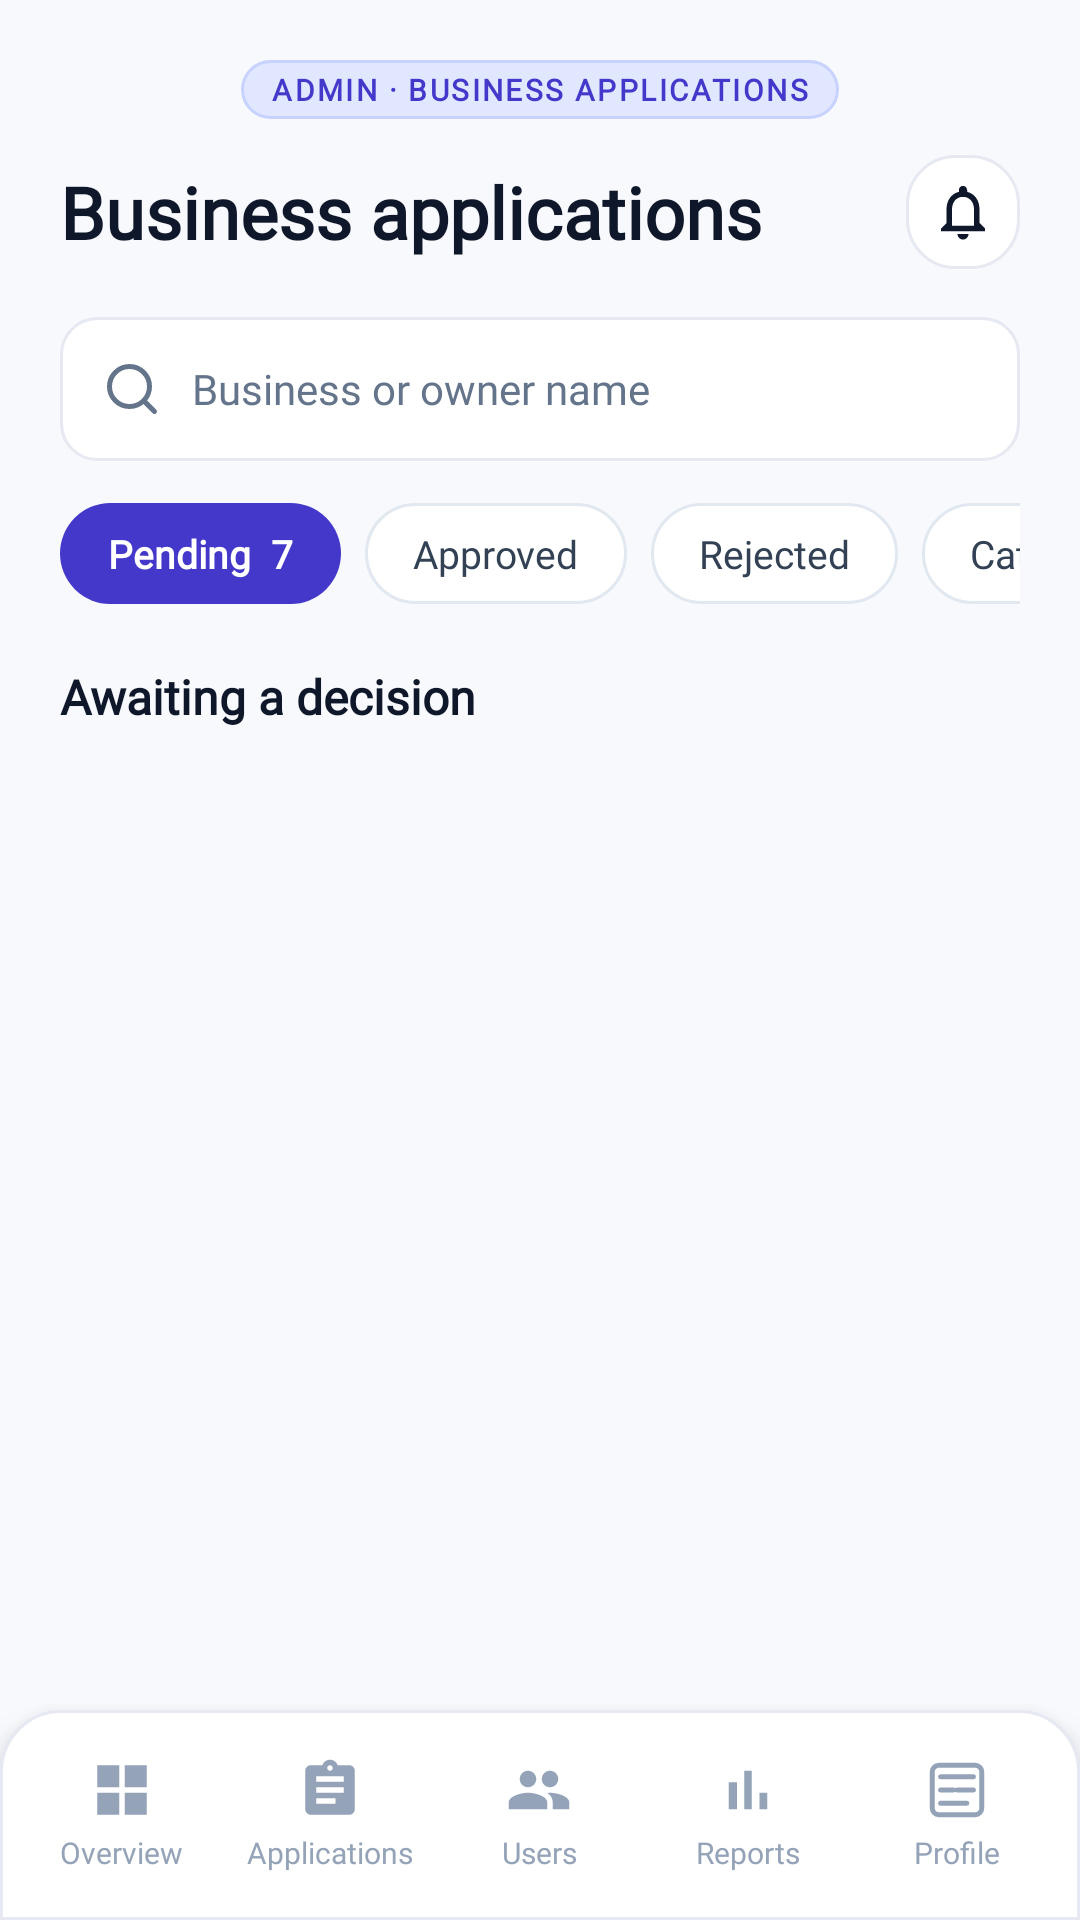

This screen was rendered from an Android layout file. Write that file and the resources it references.
<!-- AndroidManifest.xml: application theme Theme.BizBridgeApp -->
<!-- res/layout/fragment_admin_applications.xml -->
<?xml version="1.0" encoding="utf-8"?>
<androidx.coordinatorlayout.widget.CoordinatorLayout xmlns:android="http://schemas.android.com/apk/res/android"
    xmlns:app="http://schemas.android.com/apk/res-auto"
    xmlns:tools="http://schemas.android.com/tools"
    android:layout_width="match_parent"
    android:layout_height="match_parent"
    android:background="@color/admin_bg">

    <androidx.core.widget.NestedScrollView
        android:layout_width="match_parent"
        android:layout_height="match_parent"
        android:layout_marginBottom="70dp"
        android:fillViewport="true">

        <LinearLayout
            android:layout_width="match_parent"
            android:layout_height="wrap_content"
            android:orientation="vertical"
            android:paddingStart="20dp"
            android:paddingTop="20dp"
            android:paddingEnd="20dp"
            android:paddingBottom="24dp">

            
            <LinearLayout
                android:layout_width="wrap_content"
                android:layout_height="wrap_content"
                android:layout_gravity="center_horizontal"
                android:layout_marginBottom="12dp"
                android:background="@drawable/bg_admin_demo_pill">

                <TextView
                    android:layout_width="wrap_content"
                    android:layout_height="wrap_content"
                    android:fontFamily="@font/inter_variable"
                    android:letterSpacing="0.08"
                    android:text="ADMIN · BUSINESS APPLICATIONS"
                    android:textColor="@color/admin_badge_demo_text"
                    android:textSize="10sp"
                    android:textStyle="bold" />
            </LinearLayout>

            
            <RelativeLayout
                android:layout_width="match_parent"
                android:layout_height="wrap_content"
                android:layout_marginBottom="16dp">

                <TextView
                    android:layout_width="wrap_content"
                    android:layout_height="wrap_content"
                    android:layout_alignParentStart="true"
                    android:layout_centerVertical="true"
                    android:fontFamily="@font/inter_variable"
                    android:text="Business applications"
                    android:textColor="@color/admin_text_title"
                    android:textSize="24sp"
                    android:textStyle="bold" />

                <ImageView
                    android:id="@+id/btn_notifications"
                    android:layout_width="38dp"
                    android:layout_height="38dp"
                    android:layout_alignParentEnd="true"
                    android:layout_centerVertical="true"
                    android:background="@drawable/bg_chip_default"
                    android:contentDescription="Notifications"
                    android:padding="8dp"
                    android:src="@drawable/ic_bell"
                    app:tint="@color/admin_text_title" />
            </RelativeLayout>

            
            <LinearLayout
                android:layout_width="match_parent"
                android:layout_height="48dp"
                android:layout_marginBottom="14dp"
                android:background="@drawable/bg_search_bar"
                android:gravity="center_vertical"
                android:orientation="horizontal"
                android:paddingStart="14dp"
                android:paddingEnd="14dp">

                <ImageView
                    android:layout_width="20dp"
                    android:layout_height="20dp"
                    android:layout_marginEnd="10dp"
                    android:src="@drawable/ic_search_purple"
                    app:tint="@color/admin_text_muted" />

                <EditText
                    android:id="@+id/et_search_apps"
                    android:layout_width="0dp"
                    android:layout_height="match_parent"
                    android:layout_weight="1"
                    android:background="@null"
                    android:fontFamily="@font/inter_variable"
                    android:hint="Business or owner name"
                    android:inputType="text"
                    android:textColor="@color/admin_text_title"
                    android:textColorHint="@color/admin_text_muted"
                    android:textSize="14sp" />
            </LinearLayout>

            
            <HorizontalScrollView
                android:layout_width="match_parent"
                android:layout_height="wrap_content"
                android:layout_marginBottom="20dp"
                android:scrollbars="none">

                <LinearLayout
                    android:layout_width="wrap_content"
                    android:layout_height="wrap_content"
                    android:gravity="center_vertical"
                    android:orientation="horizontal">

                    
                    <TextView
                        android:id="@+id/tab_pending"
                        android:layout_width="wrap_content"
                        android:layout_height="wrap_content"
                        android:layout_marginEnd="8dp"
                        android:background="@drawable/bg_admin_tab_active"
                        android:fontFamily="@font/inter_variable"
                        android:text="Pending  7"
                        android:textColor="@color/white"
                        android:textSize="13sp"
                        android:textStyle="bold" />

                    
                    <TextView
                        android:id="@+id/tab_approved"
                        android:layout_width="wrap_content"
                        android:layout_height="wrap_content"
                        android:layout_marginEnd="8dp"
                        android:background="@drawable/bg_admin_tab_inactive"
                        android:fontFamily="@font/inter_variable"
                        android:text="Approved"
                        android:textColor="@color/admin_text_body"
                        android:textSize="13sp" />

                    
                    <TextView
                        android:id="@+id/tab_rejected"
                        android:layout_width="wrap_content"
                        android:layout_height="wrap_content"
                        android:layout_marginEnd="8dp"
                        android:background="@drawable/bg_admin_tab_inactive"
                        android:fontFamily="@font/inter_variable"
                        android:text="Rejected"
                        android:textColor="@color/admin_text_body"
                        android:textSize="13sp" />

                    
                    <LinearLayout
                        android:id="@+id/btn_category_dropdown"
                        android:layout_width="wrap_content"
                        android:layout_height="wrap_content"
                        android:background="@drawable/bg_admin_tab_inactive"
                        android:gravity="center_vertical"
                        android:orientation="horizontal">

                        <TextView
                            android:layout_width="wrap_content"
                            android:layout_height="wrap_content"
                            android:fontFamily="@font/inter_variable"
                            android:text="Category"
                            android:textColor="@color/admin_text_body"
                            android:textSize="13sp" />

                        <ImageView
                            android:layout_width="14dp"
                            android:layout_height="14dp"
                            android:layout_marginStart="4dp"
                            android:src="@drawable/ic_dropdown_arrow"
                            app:tint="@color/admin_text_muted" />
                    </LinearLayout>
                </LinearLayout>
            </HorizontalScrollView>

            
            <TextView
                android:layout_width="wrap_content"
                android:layout_height="wrap_content"
                android:layout_marginBottom="12dp"
                android:fontFamily="@font/inter_variable"
                android:text="Awaiting a decision"
                android:textColor="@color/admin_text_title"
                android:textSize="16sp"
                android:textStyle="bold" />

            
            <LinearLayout
                android:id="@+id/ll_empty_applications"
                android:layout_width="match_parent"
                android:layout_height="wrap_content"
                android:layout_marginTop="20dp"
                android:layout_marginBottom="20dp"
                android:background="@drawable/bg_admin_card"
                android:gravity="center"
                android:orientation="vertical"
                android:padding="32dp"
                android:visibility="gone">

                <ImageView
                    android:layout_width="48dp"
                    android:layout_height="48dp"
                    android:layout_marginBottom="12dp"
                    android:src="@drawable/ic_storefront"
                    app:tint="@color/admin_text_muted" />

                <TextView
                    android:layout_width="wrap_content"
                    android:layout_height="wrap_content"
                    android:fontFamily="@font/inter_variable"
                    android:text="No applications found"
                    android:textColor="@color/admin_text_title"
                    android:textSize="16sp"
                    android:textStyle="bold" />

                <TextView
                    android:layout_width="wrap_content"
                    android:layout_height="wrap_content"
                    android:layout_marginTop="4dp"
                    android:fontFamily="@font/inter_variable"
                    android:gravity="center"
                    android:text="New business registration requests awaiting review will appear here."
                    android:textColor="@color/admin_text_muted"
                    android:textSize="13sp" />
            </LinearLayout>

            
            <LinearLayout
                android:id="@+id/ll_applications_container"
                android:layout_width="match_parent"
                android:layout_height="wrap_content"
                android:orientation="vertical" />

        </LinearLayout>
    </androidx.core.widget.NestedScrollView>

    
    <include
        layout="@layout/layout_admin_bottom_nav"
        android:layout_width="match_parent"
        android:layout_height="70dp"
        android:layout_gravity="bottom" />

</androidx.coordinatorlayout.widget.CoordinatorLayout>
<!-- res/layout/layout_admin_bottom_nav.xml (included above) -->
<?xml version="1.0" encoding="utf-8"?>
<LinearLayout xmlns:android="http://schemas.android.com/apk/res/android"
    xmlns:app="http://schemas.android.com/apk/res-auto"
    android:id="@+id/admin_bottom_nav"
    android:layout_width="match_parent"
    android:layout_height="70dp"
    android:layout_gravity="bottom"
    android:background="@drawable/bg_bottom_nav"
    android:elevation="8dp"
    android:gravity="center_vertical"
    android:orientation="horizontal"
    android:paddingStart="6dp"
    android:paddingEnd="6dp">

    
    <LinearLayout
        android:id="@+id/nav_tab_overview"
        android:layout_width="0dp"
        android:layout_height="match_parent"
        android:layout_weight="1"
        android:clickable="true"
        android:focusable="true"
        android:gravity="center"
        android:orientation="vertical">

        <ImageView
            android:id="@+id/iv_nav_overview"
            android:layout_width="22dp"
            android:layout_height="22dp"
            android:src="@drawable/ic_admin_nav_overview"
            app:tint="@color/admin_nav_inactive" />

        <TextView
            android:id="@+id/tv_nav_overview"
            android:layout_width="wrap_content"
            android:layout_height="wrap_content"
            android:layout_marginTop="3dp"
            android:fontFamily="@font/inter_variable"
            android:text="Overview"
            android:textColor="@color/admin_nav_inactive"
            android:textSize="10sp" />
    </LinearLayout>

    
    <LinearLayout
        android:id="@+id/nav_tab_applications"
        android:layout_width="0dp"
        android:layout_height="match_parent"
        android:layout_weight="1"
        android:clickable="true"
        android:focusable="true"
        android:gravity="center"
        android:orientation="vertical">

        <ImageView
            android:id="@+id/iv_nav_applications"
            android:layout_width="22dp"
            android:layout_height="22dp"
            android:src="@drawable/ic_admin_nav_applications"
            app:tint="@color/admin_nav_inactive" />

        <TextView
            android:id="@+id/tv_nav_applications"
            android:layout_width="wrap_content"
            android:layout_height="wrap_content"
            android:layout_marginTop="3dp"
            android:fontFamily="@font/inter_variable"
            android:text="Applications"
            android:textColor="@color/admin_nav_inactive"
            android:textSize="10sp" />
    </LinearLayout>

    
    <LinearLayout
        android:id="@+id/nav_tab_users"
        android:layout_width="0dp"
        android:layout_height="match_parent"
        android:layout_weight="1"
        android:clickable="true"
        android:focusable="true"
        android:gravity="center"
        android:orientation="vertical">

        <ImageView
            android:id="@+id/iv_nav_users"
            android:layout_width="22dp"
            android:layout_height="22dp"
            android:src="@drawable/ic_admin_nav_users"
            app:tint="@color/admin_nav_inactive" />

        <TextView
            android:id="@+id/tv_nav_users"
            android:layout_width="wrap_content"
            android:layout_height="wrap_content"
            android:layout_marginTop="3dp"
            android:fontFamily="@font/inter_variable"
            android:text="Users"
            android:textColor="@color/admin_nav_inactive"
            android:textSize="10sp" />
    </LinearLayout>

    
    <LinearLayout
        android:id="@+id/nav_tab_reports"
        android:layout_width="0dp"
        android:layout_height="match_parent"
        android:layout_weight="1"
        android:clickable="true"
        android:focusable="true"
        android:gravity="center"
        android:orientation="vertical">

        <ImageView
            android:id="@+id/iv_nav_reports"
            android:layout_width="22dp"
            android:layout_height="22dp"
            android:src="@drawable/ic_admin_nav_reports"
            app:tint="@color/admin_nav_inactive" />

        <TextView
            android:id="@+id/tv_nav_reports"
            android:layout_width="wrap_content"
            android:layout_height="wrap_content"
            android:layout_marginTop="3dp"
            android:fontFamily="@font/inter_variable"
            android:text="Reports"
            android:textColor="@color/admin_nav_inactive"
            android:textSize="10sp" />
    </LinearLayout>

    
    <LinearLayout
        android:id="@+id/nav_tab_profile"
        android:layout_width="0dp"
        android:layout_height="match_parent"
        android:layout_weight="1"
        android:clickable="true"
        android:focusable="true"
        android:gravity="center"
        android:orientation="vertical">

        <ImageView
            android:id="@+id/iv_nav_profile"
            android:layout_width="22dp"
            android:layout_height="22dp"
            android:src="@drawable/ic_nav_profile"
            app:tint="@color/admin_nav_inactive" />

        <TextView
            android:id="@+id/tv_nav_profile"
            android:layout_width="wrap_content"
            android:layout_height="wrap_content"
            android:layout_marginTop="3dp"
            android:fontFamily="@font/inter_variable"
            android:text="Profile"
            android:textColor="@color/admin_nav_inactive"
            android:textSize="10sp" />
    </LinearLayout>

</LinearLayout>
<!-- resources referenced by this layout -->
<resources>
  <color name="admin_badge_demo_text">#4338CA</color>
  <color name="admin_bg">#F8F9FD</color>
  <color name="admin_nav_inactive">#94A3B8</color>
  <color name="admin_text_body">#334155</color>
  <color name="admin_text_muted">#64748B</color>
  <color name="admin_text_title">#0F172A</color>
  <color name="white">#FFFFFFFF</color>
  <!-- drawable bg_admin_card (drawable) -->
  <?xml version="1.0" encoding="utf-8"?>
  <shape xmlns:android="http://schemas.android.com/apk/res/android"
      android:shape="rectangle">
      <solid android:color="@color/admin_card_bg" />
      <stroke
          android:width="1dp"
          android:color="@color/admin_card_border" />
      <corners android:radius="14dp" />
  </shape>
  <!-- drawable bg_admin_tab_active (drawable) -->
  <?xml version="1.0" encoding="utf-8"?>
  <shape xmlns:android="http://schemas.android.com/apk/res/android"
      android:shape="rectangle">
      <solid android:color="@color/admin_primary" />
      <corners android:radius="20dp" />
      <padding
          android:left="16dp"
          android:top="8dp"
          android:right="16dp"
          android:bottom="8dp" />
  </shape>
  <!-- drawable bg_bottom_nav (drawable) -->
  <?xml version="1.0" encoding="utf-8"?>
  <shape xmlns:android="http://schemas.android.com/apk/res/android"
      android:shape="rectangle">
      <solid android:color="@color/surface_white" />
      <stroke
          android:width="1dp"
          android:color="@color/border_subtle" />
      <corners
          android:topLeftRadius="20dp"
          android:topRightRadius="20dp" />
  </shape>
  <!-- drawable bg_chip_default (drawable) -->
  <?xml version="1.0" encoding="utf-8"?>
  <shape xmlns:android="http://schemas.android.com/apk/res/android"
      android:shape="rectangle">
      <solid android:color="@color/surface_white" />
      <stroke
          android:width="@dimen/stroke_subtle"
          android:color="@color/border_subtle" />
      <corners android:radius="@dimen/radius_chip" />
  </shape>
  <!-- drawable bg_search_bar (drawable) -->
  <?xml version="1.0" encoding="utf-8"?>
  <shape xmlns:android="http://schemas.android.com/apk/res/android"
      android:shape="rectangle">
      <solid android:color="@color/surface_white" />
      <stroke
          android:width="1dp"
          android:color="@color/border_subtle" />
      <corners android:radius="12dp" />
  </shape>
  <!-- drawable ic_admin_nav_overview (drawable) -->
  <vector xmlns:android="http://schemas.android.com/apk/res/android"
      android:width="24dp"
      android:height="24dp"
      android:viewportWidth="24"
      android:viewportHeight="24">
    <path
        android:fillColor="@android:color/black"
        android:pathData="M3,3h8v8H3V3z M13,3h8v8h-8V3z M3,13h8v8H3V13z M13,13h8v8h-8V13z"/>
  </vector>
  <!-- drawable ic_admin_nav_reports (drawable) -->
  <vector xmlns:android="http://schemas.android.com/apk/res/android"
      android:width="24dp"
      android:height="24dp"
      android:viewportWidth="24"
      android:viewportHeight="24">
    <path
        android:fillColor="@android:color/black"
        android:pathData="M5,9.2h3V19H5V9.2z M10.6,5h2.8v14h-2.8V5z M16.2,13H19v6h-2.8V13z"/>
  </vector>
  <style name="Theme.BizBridgeApp" parent="Base.Theme.BizBridgeApp" />
  <color name="admin_card_bg">#FFFFFF</color>
  <color name="admin_card_border">#E2E8F0</color>
  <color name="admin_badge_demo_bg">#E0E7FF</color>
  <color name="admin_primary_border">#C7D2FE</color>
  <color name="admin_primary">#4338CA</color>
  <color name="surface_white">#FFFFFF</color>
  <color name="border_subtle">#E7E9F2</color>
  <dimen name="stroke_subtle">1dp</dimen>
  <dimen name="radius_chip">16dp</dimen>
  <color name="text_muted">#8C90A8</color>
  <color name="primary">#5B4BDB</color>
  <color name="secondary">#20B8A6</color>
  <color name="background">#F7F8FC</color>
</resources>
